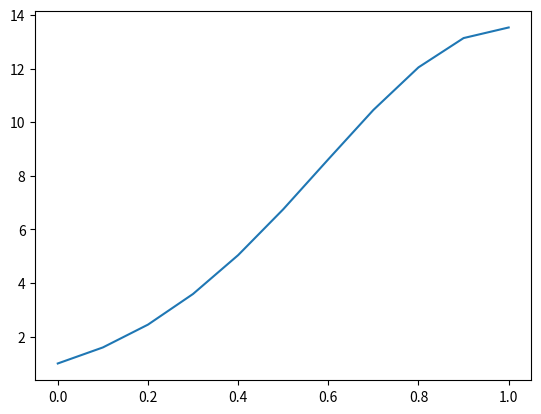

Write Python code to recreate this figure.
from math import *
import matplotlib.pyplot as plt
import numpy as np
def f(fx, q, w):
    x = q
    y = w
    return eval(fx)


def runge_Kutta(fx, a, b, y0, h):
    y = y0
    x = a
    ans = {}
    while x < b:
        ans[x] = y
        k1 = h*f(fx, x, y)
        k2 = h*f(fx, x+h/2, y+k1/2)
        k3 = h * f(fx, x + h / 2, y + k2 / 2)
        k4 = h * f(fx, x + h, y + k3)
        y += (k1 + 2 * k2 + 2 * k3 + k4)
        x += h
    return ans


RK = runge_Kutta('y*(1-x)', 0, 1, 1, 0.1)
x = RK.keys()
y = RK.values()

fig, ax = plt.subplots()
ax.plot(x, y)
plt.show()